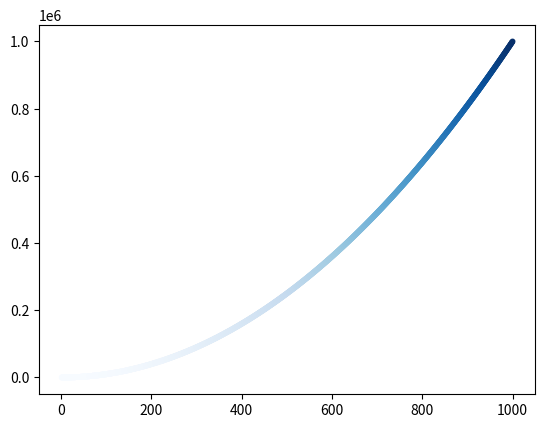

Write the Python code that produced this figure.
import matplotlib.pyplot as plt

x_values = range(1, 1001)
y_values = [x ** 2 for x in x_values]

plt.scatter(x_values, y_values, c=y_values, cmap=plt.cm.Blues, s=10)
plt.show()